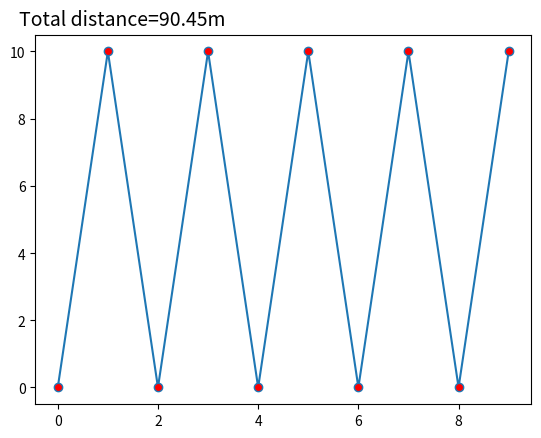

Source code (Python): (Note: this script raises an exception after producing the figure.)
import matplotlib.pyplot as plt
import numpy as np
import math
from matplotlib.widgets import Slider, Button, RadioButtons, Rectangle

xs=[]
ys=[]

fig = plt.figure()
ax = fig.add_subplot(111)
axis_color = 'lightgoldenrodyellow'
#ax.set_xlim([-100, 100])
#ax.set_ylim([-100,100])

length=10
spacing=1
#directions=[[1,0],[0,-1],[-1,0],[0,1]]
directions=[[1,1],[1,-1]]
startinglabel="corner"
txt=plt.gcf().text(0.1, 0.9, 'Total distance='+"{0:.2f}".format(0)+"m", fontsize=14)
def updatePlot():
    points=generate()
    line.set_xdata(points[:, 0])
    line.set_ydata(points[:, 1])
    [p.remove() for p in reversed(ax.patches)]
    global startinglabel
    if startinglabel == "center":
        ax.add_patch(Rectangle((0-int(amp_slider.val)/2, 0-int(amp_slider.val)/2), int(amp_slider.val), int(amp_slider.val), alpha=0.2))
    else:
        ax.add_patch(Rectangle((0, 0), int(amp_slider.val), int(amp_slider.val), alpha=0.2))
    ax.relim()
    # update ax.viewLim using the new dataLim
    ax.autoscale_view()
    fig.canvas.draw_idle()
def generate():
    global startinglabel
    if startinglabel == "center":
        points = generatepoints(int(amp_slider.val), amp_slider1.val)
    else:
        points = generatepointsreverse(int(amp_slider.val), amp_slider1.val)
    return points
def generatepoints(length,spacing,height=3):
    if (spacing < 10e-7):
        spacing = 10e-3
    length = length / spacing
    start = np.array([[0, 0, 1, 0]])
    points = np.array(start)
    distance_travelled = 0
    for i in range(1,int(length)):
        a=points[i-1][0]
        b=points[i-1][1]
        x=points[i-1][0]+np.array(directions[(i-1)%2][0])*(i*length)
        y=points[i-1][1]+np.array(directions[(i-1)%2][1])*(i*length)
        points=np.vstack((points,np.array([[a+b-y,x+b-a, height, 0]])))
        distance_travelled += np.linalg.norm(np.array([a, b]) - np.array([x, y]))
        xs.append(a+b-y)
        ys.append(x+b-a)
    message = 'Total distance=' + "{0:.2f}".format(distance_travelled) + "m"
    txt.set_text(message)
    return points

def generatepointsreverse(length,spacing,height=3):

    if(spacing<10e-7):
        spacing=10e-3
    num_points=length/spacing
    start = np.array([[0, 0, height, 0]])
    points = np.array(start)
    distance_travelled = 0
    for i in (range(1,int(num_points))):
        a=points[i-1][0]
        b=points[i-1][1]
        x=points[i-1][0]+np.array(directions[(i-1)%2][0])*spacing
        y=points[i-1][1]+np.array(directions[(i-1)%2][1])*length
        xnew=x#a+b-y
        ynew=y#x+b-a
        distance_travelled += np.linalg.norm(np.array([a, b]) - np.array([x, y]))
        xs.append(xnew)
        ys.append(ynew)
        points=np.vstack((points,np.array([[xnew, ynew, height, 0]])))
    message = 'Total distance=' + "{0:.2f}".format(distance_travelled) + "m"
    txt.set_text(message)
    return points
# Plot non-ordered points
points=generatepointsreverse(length,spacing)
[line] = ax.plot(points[:,0], points[:,1], marker="o", markerfacecolor="r", linestyle='-')
#rospy.init_node('insert_object',log_level=rospy.INFO)


# Define an action for modifying the line when any slider's value changes
def sliders_on_changed(val):
    updatePlot()
amp_0 = length
amp_slider_ax  = fig.add_axes([0.25, 0.15, 0.65, 0.03], axisbg=axis_color)
amp_slider = Slider(amp_slider_ax, 'Search space dimension', 1, 800, valinit=amp_0,valfmt= "%d")
amp_slider.on_changed(sliders_on_changed)

amp_1 = 1
amp_slider_ax1  = fig.add_axes([0.25, 0.1, 0.65, 0.03], axisbg=axis_color)
amp_slider1 = Slider(amp_slider_ax1, 'Spacing', 0, 10, valinit=amp_1)
amp_slider1.on_changed(sliders_on_changed)
# Add a button for resetting the parameters
reset_button_ax = fig.add_axes([0.8, 0.05, 0.1, 0.04])
reset_button = Button(reset_button_ax, 'Reset', color=axis_color, hovercolor='0.975')
def reset_button_on_clicked(mouse_event):
    amp_slider1.reset()
    amp_slider.reset()
reset_button.on_clicked(reset_button_on_clicked)


publish_trajectory_button_ax = fig.add_axes([0.8, 0.0, 0.1, 0.04])
publish_trajectory_button = Button(publish_trajectory_button_ax, 'SendTrajectory', color=axis_color, hovercolor='0.975')
def publish_trajectory_button_on_clicked(mouse_event):
    points=generate()
    rospy.init_node("topp_trajectory_call_example")
    RequestTrajectory(points)
publish_trajectory_button.on_clicked(publish_trajectory_button_on_clicked)

return_home_button_ax = fig.add_axes([0.02, 0.0, 0.1, 0.04])
return_home_button = Button(return_home_button_ax, 'ReturnHome', color=axis_color, hovercolor='0.975')
def return_home_button_on_clicked(mouse_event):
    points=np.array([0,0,1,0])
    rospy.init_node("topp_trajectory_call_example")
    RequestTrajectory(points,home=True)
return_home_button.on_clicked(return_home_button_on_clicked)

spawn_boxes_button_ax = fig.add_axes([0.02, 0.05, 0.1, 0.04])
spawn_boxes_button = Button(spawn_boxes_button_ax, 'SpawnBoxes', color=axis_color, hovercolor='0.975')
def spawn_boxes_button_on_clicked(mouse_event):
    spawn_boxes()
spawn_boxes_button.on_clicked(spawn_boxes_button_on_clicked)


color_radios_ax = fig.add_axes([0.025, 0.5, 0.15, 0.15], axisbg=axis_color)
color_radios = RadioButtons(color_radios_ax, ('center', 'corner'), active=1)
def color_radios_on_clicked(label):
    global startinglabel
    startinglabel=label
    updatePlot()
color_radios.on_clicked(color_radios_on_clicked)
ax.add_patch(Rectangle((0, 0), int(amp_slider.val), int(amp_slider.val),alpha=0.2))
plt.show()
